The GitHub repository T3rrybl3/peach-onion-classifier contains a labelled image folder "dataset_stratified_split" with 3 categories: brown onion, purple onion, peach. Examples follow, each with its label.

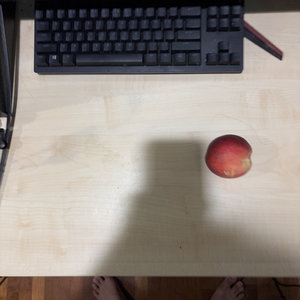
Label: peach

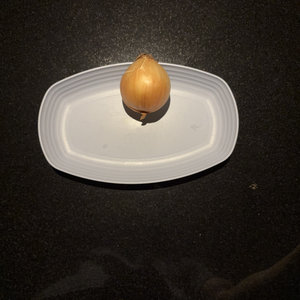
Label: brown onion

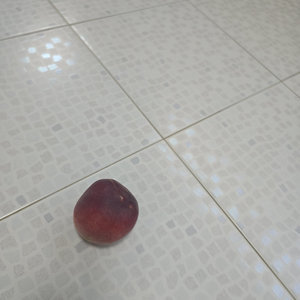
Label: peach

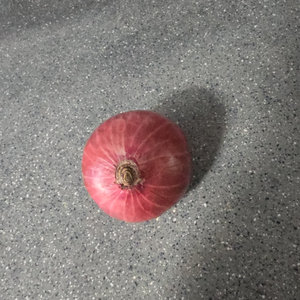
Label: purple onion

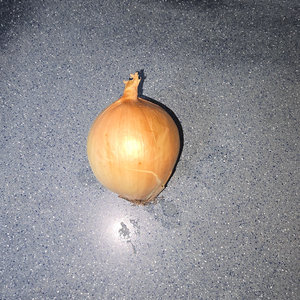
Label: brown onion

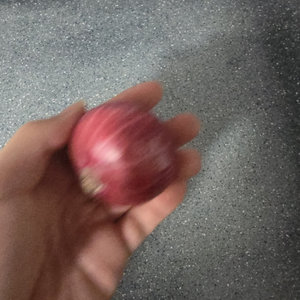
Label: purple onion
